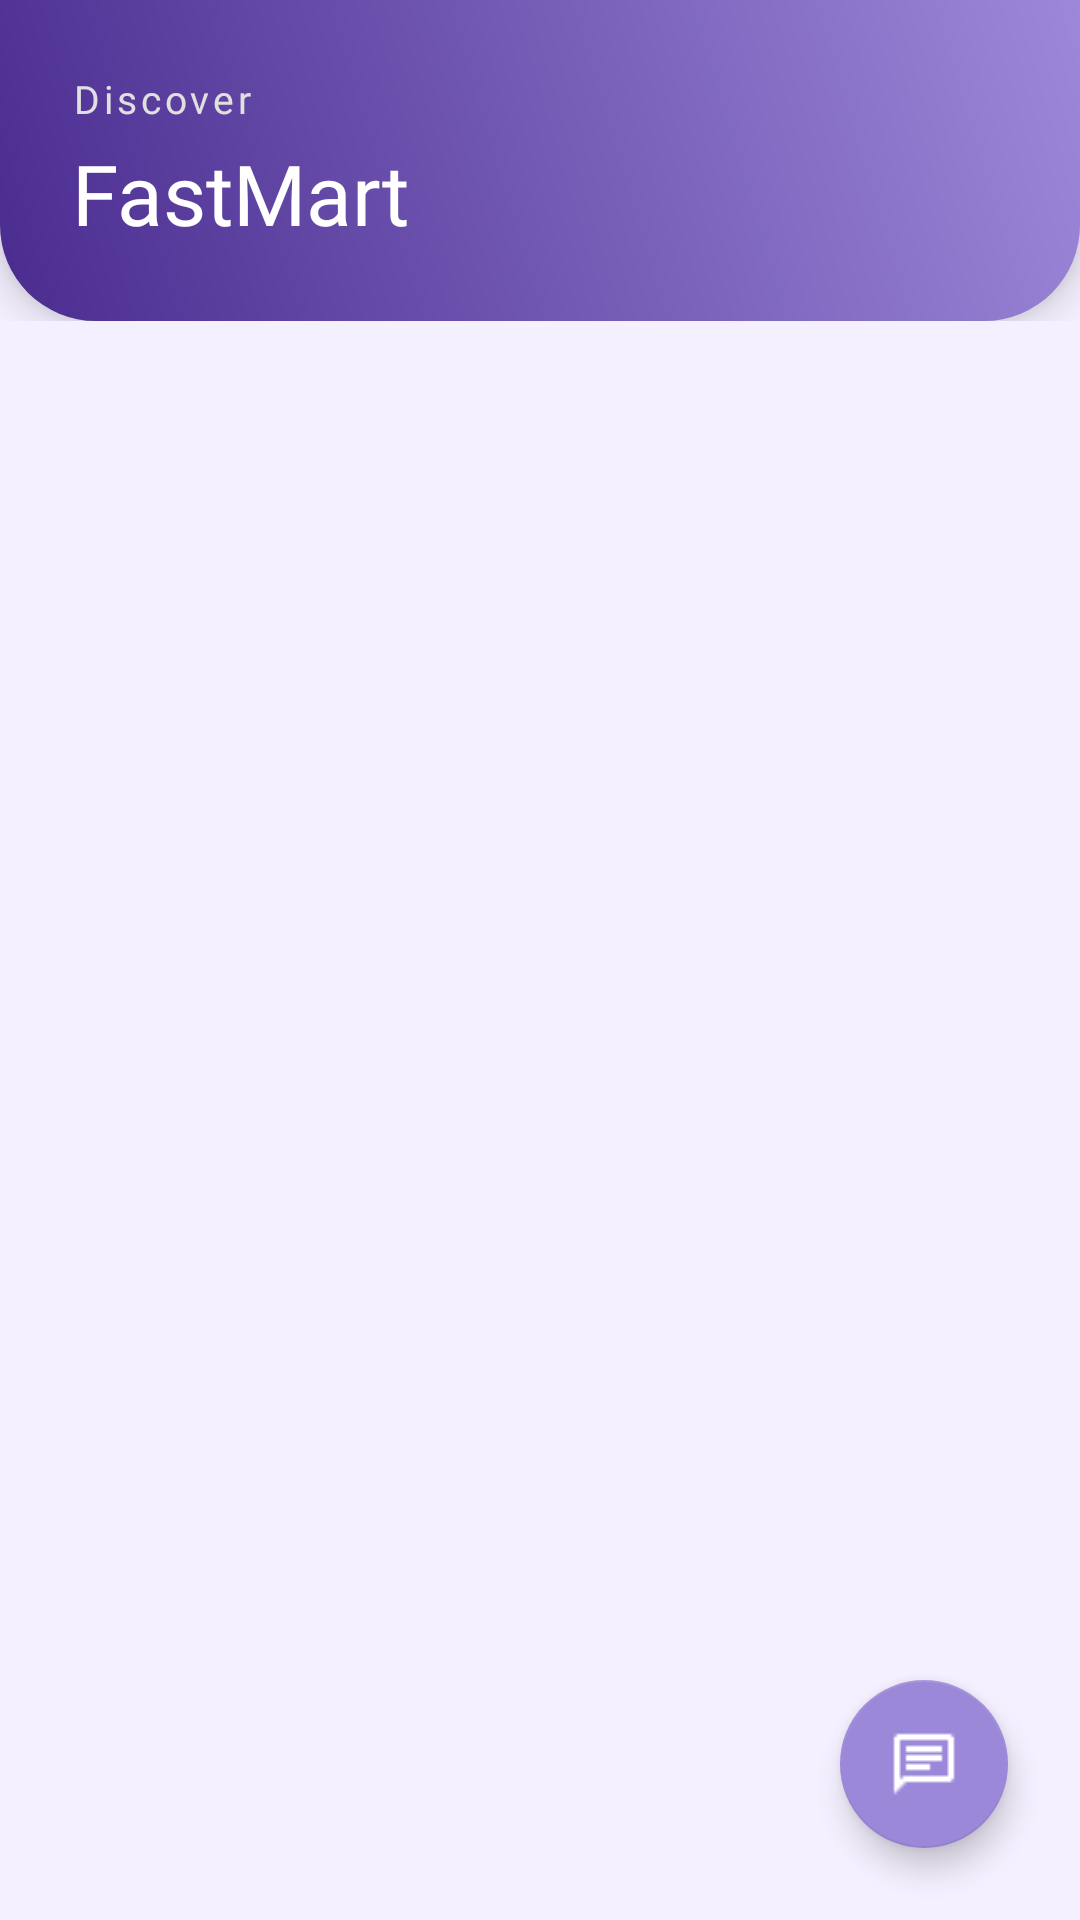

Write the Android layout XML for this screen, with the resource values it uses.
<!-- AndroidManifest.xml: application theme Theme.FastMart -->
<!-- res/layout/fragment_buyer_home.xml -->
<?xml version="1.0" encoding="utf-8"?>
<androidx.coordinatorlayout.widget.CoordinatorLayout xmlns:android="http://schemas.android.com/apk/res/android"
    xmlns:app="http://schemas.android.com/apk/res-auto"
    android:layout_width="match_parent"
    android:layout_height="match_parent"
    android:background="?android:attr/windowBackground">

    <com.google.android.material.appbar.AppBarLayout
        android:layout_width="match_parent"
        android:layout_height="wrap_content"
        android:background="@android:color/transparent"
        app:elevation="0dp">

        <LinearLayout
            android:layout_width="match_parent"
            android:layout_height="wrap_content"
            android:background="@drawable/header_gradient_bg"
            android:orientation="vertical"
            android:padding="24dp"
            android:elevation="8dp">

            <TextView
                android:layout_width="wrap_content"
                android:layout_height="wrap_content"
                android:fontFamily="@font/poppins_medium"
                android:text="@string/discover"
                android:textColor="#E0E0E0"
                android:textSize="13sp"
                android:letterSpacing="0.1" />

            <TextView
                android:layout_width="wrap_content"
                android:layout_height="wrap_content"
                android:layout_marginTop="4dp"
                android:fontFamily="@font/poppins_bold"
                android:text="@string/app_name"
                android:textColor="@color/white"
                android:textSize="28sp" />

        </LinearLayout>

    </com.google.android.material.appbar.AppBarLayout>

    <androidx.recyclerview.widget.RecyclerView
        android:id="@+id/rvProducts"
        android:layout_width="match_parent"
        android:layout_height="match_parent"
        android:clipToPadding="false"
        android:padding="12dp"
        app:layout_behavior="@string/appbar_scrolling_view_behavior" />

    <com.google.android.material.floatingactionbutton.FloatingActionButton
        android:id="@+id/fabChat"
        android:layout_width="wrap_content"
        android:layout_height="wrap_content"
        android:layout_gravity="bottom|end"
        android:layout_margin="24dp"
        android:src="@drawable/ic_chat"
        app:backgroundTint="?attr/colorPrimary"
        app:tint="@color/white"
        app:elevation="6dp"
        app:pressedTranslationZ="12dp" />

</androidx.coordinatorlayout.widget.CoordinatorLayout>
<!-- resources referenced by this layout -->
<resources>
  <color name="white">#FFFFFF</color>
  <!-- drawable header_gradient_bg (drawable) -->
  <?xml version="1.0" encoding="utf-8"?>
  <shape xmlns:android="http://schemas.android.com/apk/res/android"
      android:shape="rectangle">
      <gradient
          android:angle="45"
          android:endColor="@color/lavender_main"
          android:startColor="@color/lavender_deep"
          android:type="linear" />
      <corners
          android:bottomLeftRadius="32dp"
          android:bottomRightRadius="32dp" />
  </shape>
  <!-- drawable ic_chat: png bitmap (drawable, 285 bytes) -->
  <string name="app_name">FastMart</string>
  <string name="discover">Discover</string>
  <style name="Theme.FastMart" parent="Theme.MaterialComponents.DayNight.NoActionBar">
          
          <item name="colorPrimary">@color/primary</item>
          <item name="colorPrimaryVariant">@color/primary_variant</item>
          <item name="colorOnPrimary">@color/white</item>
          
          <item name="colorSecondary">@color/lavender_deep</item>
          <item name="colorSecondaryVariant">@color/lavender_main</item>
          <item name="colorOnSecondary">@color/white</item>
          
          <item name="android:statusBarColor">@color/lavender_deep</item>
          
          <item name="android:windowBackground">@color/lavender_pale</item>
          <item name="colorSurface">@color/white</item>
          <item name="colorOnSurface">@color/text_primary</item>
      </style>
  <color name="lavender_main">#9C88D9</color>
  <color name="lavender_deep">#4A2C8F</color>
  <color name="primary">#9C88D9</color>
  <color name="primary_variant">#7E67C5</color>
  <color name="lavender_pale">#F5F0FF</color>
  <color name="text_primary">#212121</color>
</resources>
